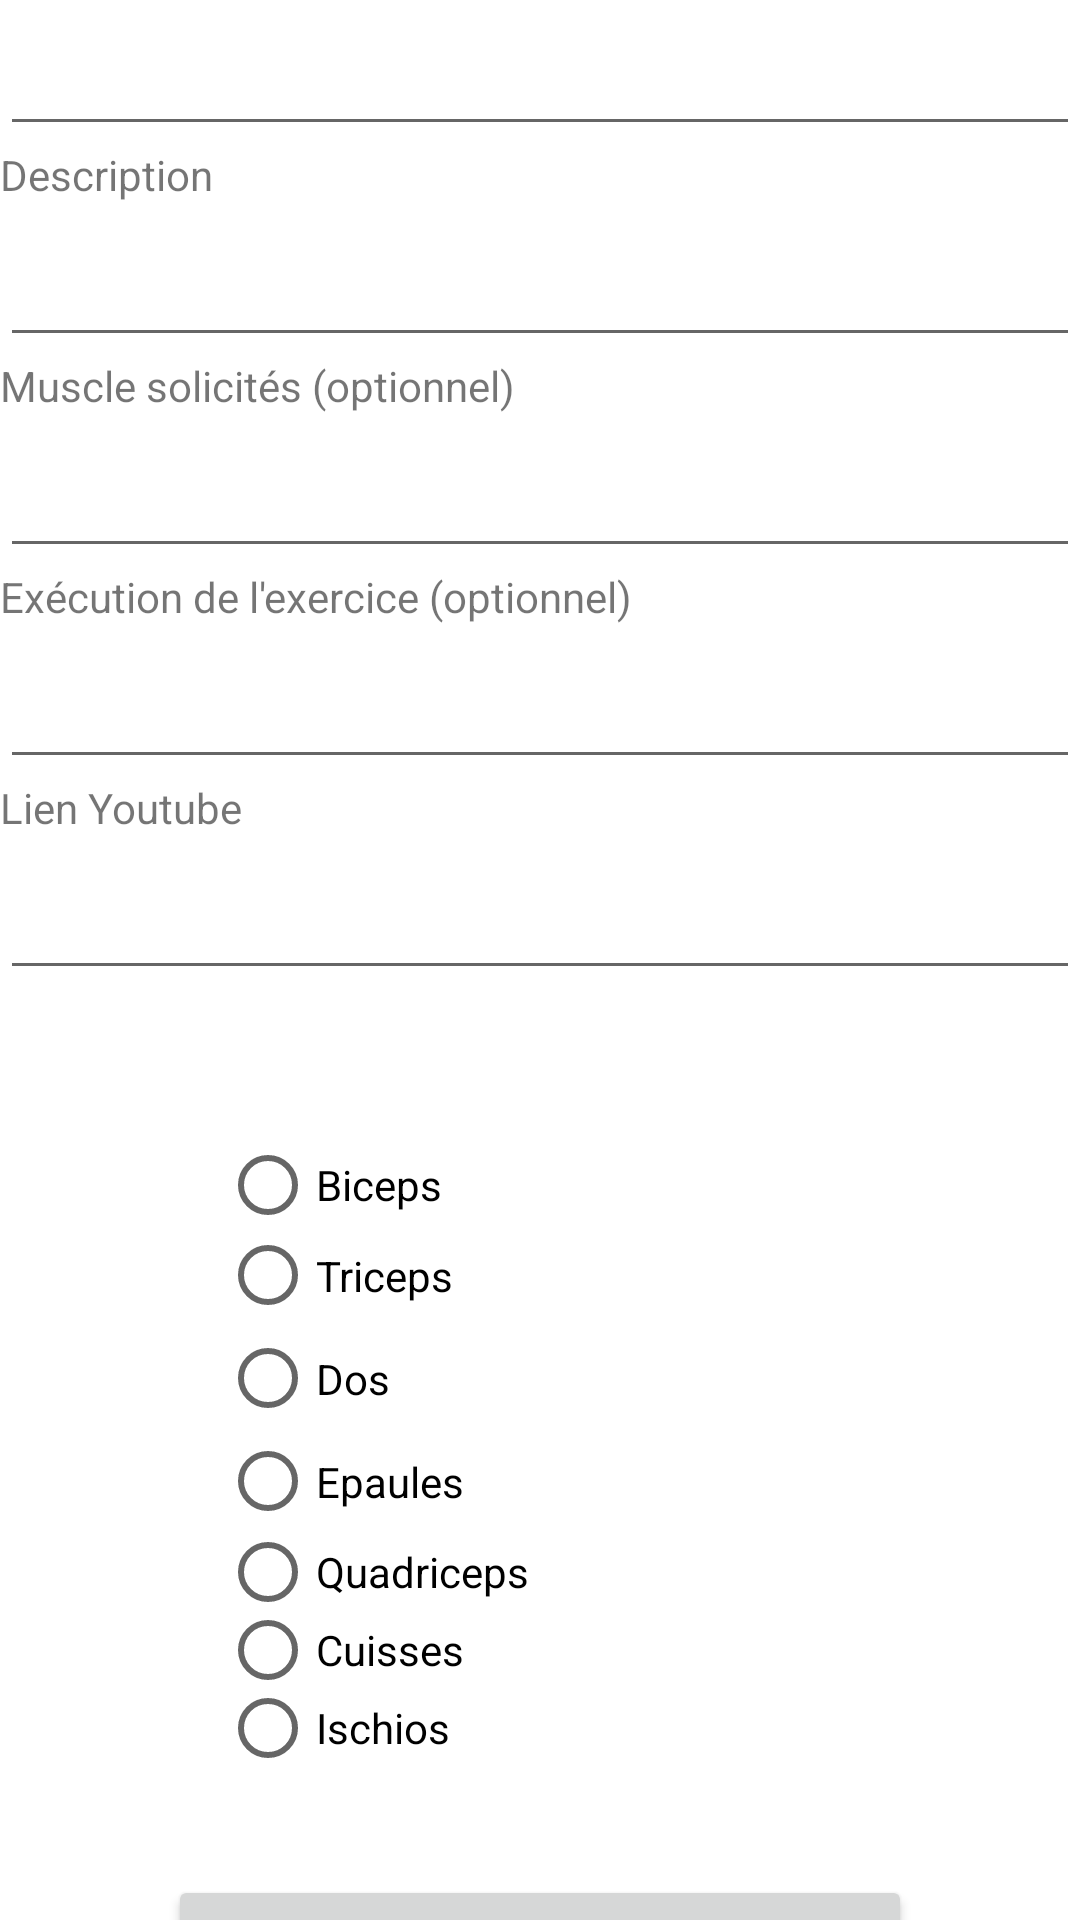

Layout XML and referenced resources for this Android screen:
<!-- AndroidManifest.xml: application theme Theme.ProjetExercices -->
<!-- res/layout/activity_update.xml -->
<?xml version="1.0" encoding="utf-8"?>
<LinearLayout xmlns:android="http://schemas.android.com/apk/res/android"
    xmlns:app="http://schemas.android.com/apk/res-auto"
    xmlns:tools="http://schemas.android.com/tools"
    android:layout_width="match_parent"
    android:layout_height="match_parent"
    android:gravity="center"
    android:orientation="vertical"

    tools:context=".UpdateActivity">

    <TextView
        android:id="@+id/labelTitre"
        android:layout_width="match_parent"
        android:layout_height="wrap_content"
        android:text="Titre" />

    <EditText
        android:id="@+id/txtTitreUpdate"
        android:layout_width="match_parent"
        android:layout_height="wrap_content"
        android:layout_marginTop="10dp"
        android:ems="10"
        android:gravity="start|top"
        android:inputType="textMultiLine"
        android:maxLines="1"
        tools:layout_marginBottom="10dp" />

    <TextView
        android:id="@+id/labelDescription"
        android:layout_width="match_parent"
        android:layout_height="wrap_content"
        android:text="Description" />

    <EditText
        android:id="@+id/txtDescriptionUpdate"
        android:layout_width="match_parent"
        android:layout_height="wrap_content"
        android:layout_marginTop="10dp"
        android:ems="10"
        android:gravity="start|top"
        android:inputType="textMultiLine"
        android:maxLines="1"
        tools:layout_marginBottom="10dp" />

    <TextView
        android:id="@+id/labelMuscle"
        android:layout_width="match_parent"
        android:layout_height="wrap_content"
        android:text="Muscle solicités (optionnel)" />

    <EditText
        android:id="@+id/txtMuscleUpdate"
        android:layout_width="match_parent"
        android:layout_height="wrap_content"
        android:layout_marginTop="10dp"
        android:ems="10"
        android:gravity="start|top"
        android:inputType="textMultiLine"
        android:maxLines="1"
        tools:layout_marginBottom="10dp" />

    <TextView
        android:id="@+id/labelExectution"
        android:layout_width="match_parent"
        android:layout_height="wrap_content"
        android:text="Exécution de l'exercice (optionnel)" />

    <EditText
        android:id="@+id/txtExecutionUpdate"
        android:layout_width="match_parent"
        android:layout_height="wrap_content"
        android:layout_marginTop="10dp"
        android:ems="10"
        android:gravity="start|top"
        android:inputType="textMultiLine"
        android:maxLines="1"
        tools:layout_marginBottom="10dp" />

    <TextView
        android:id="@+id/labelLien"
        android:layout_width="match_parent"
        android:layout_height="wrap_content"
        android:text="Lien Youtube" />

    <EditText
        android:id="@+id/txtLienUpdate"
        android:layout_width="match_parent"
        android:layout_height="wrap_content"
        android:layout_marginTop="10dp"
        android:ems="10"
        android:gravity="start|top"
        android:inputType="textMultiLine"
        android:maxLines="1"
        tools:layout_marginBottom="10dp" />

    <RadioGroup
        android:id="@+id/radioGroupUpdate"
        android:layout_width="213dp"

        android:layout_height="207dp"
        android:layout_marginTop="52dp">

        <RadioButton
            android:id="@+id/rbtnBicepsUpdate"
            android:layout_width="wrap_content"
            android:layout_height="26dp"
            android:text="Biceps" />

        <RadioButton
            android:id="@+id/rbtnTricepsUpdate"
            android:layout_width="match_parent"
            android:layout_height="26dp"
            android:layout_weight="1"
            android:text="Triceps" />

        <RadioButton
            android:id="@+id/rbtnDosUpdate"
            android:layout_width="match_parent"
            android:layout_height="26dp"
            android:layout_weight="1"
            android:text="Dos" />

        <RadioButton
            android:id="@+id/rbtnEpaulesUpdate"
            android:layout_width="match_parent"
            android:layout_height="26dp"
            android:layout_weight="1"
            android:text="Epaules" />

        <RadioButton
            android:id="@+id/rbtnQuadricepsUpdate"
            android:layout_width="match_parent"
            android:layout_height="26dp"
            android:text="Quadriceps" />

        <RadioButton
            android:id="@+id/rbtnCuissesUpdate"
            android:layout_width="match_parent"
            android:layout_height="26dp"
            android:text="Cuisses" />

        <RadioButton
            android:id="@+id/rbtnIschiosUpdate"
            android:layout_width="match_parent"
            android:layout_height="26dp"
            android:text="Ischios" />
    </RadioGroup>

    <Button
        android:id="@+id/btnUpdateExercice"
        android:layout_width="248dp"
        android:layout_height="37dp"
        android:layout_marginTop="36dp"
        android:text="Update" />

</LinearLayout>
<!-- resources referenced by this layout -->
<resources>
  <style name="Theme.ProjetExercices" parent="Theme.MaterialComponents.DayNight.DarkActionBar">
          
          <item name="colorPrimary">@color/purple_500</item>
          <item name="colorPrimaryVariant">@color/purple_700</item>
          <item name="colorOnPrimary">@color/white</item>
          
          <item name="colorSecondary">@color/teal_200</item>
          <item name="colorSecondaryVariant">@color/teal_700</item>
          <item name="colorOnSecondary">@color/black</item>
          
          <item name="android:statusBarColor">?attr/colorPrimaryVariant</item>
          
      </style>
  <!-- not gathered from this repository: default colours our renderer supplied (Android Studio template values) -->
  <color name="purple_500">#FF6200EE</color>
  <color name="purple_700">#FF3700B3</color>
  <color name="teal_200">#FF03DAC5</color>
  <color name="teal_700">#FF018786</color>
  <color name="black">#FF000000</color>
  <color name="white">#FFFFFFFF</color>
</resources>
